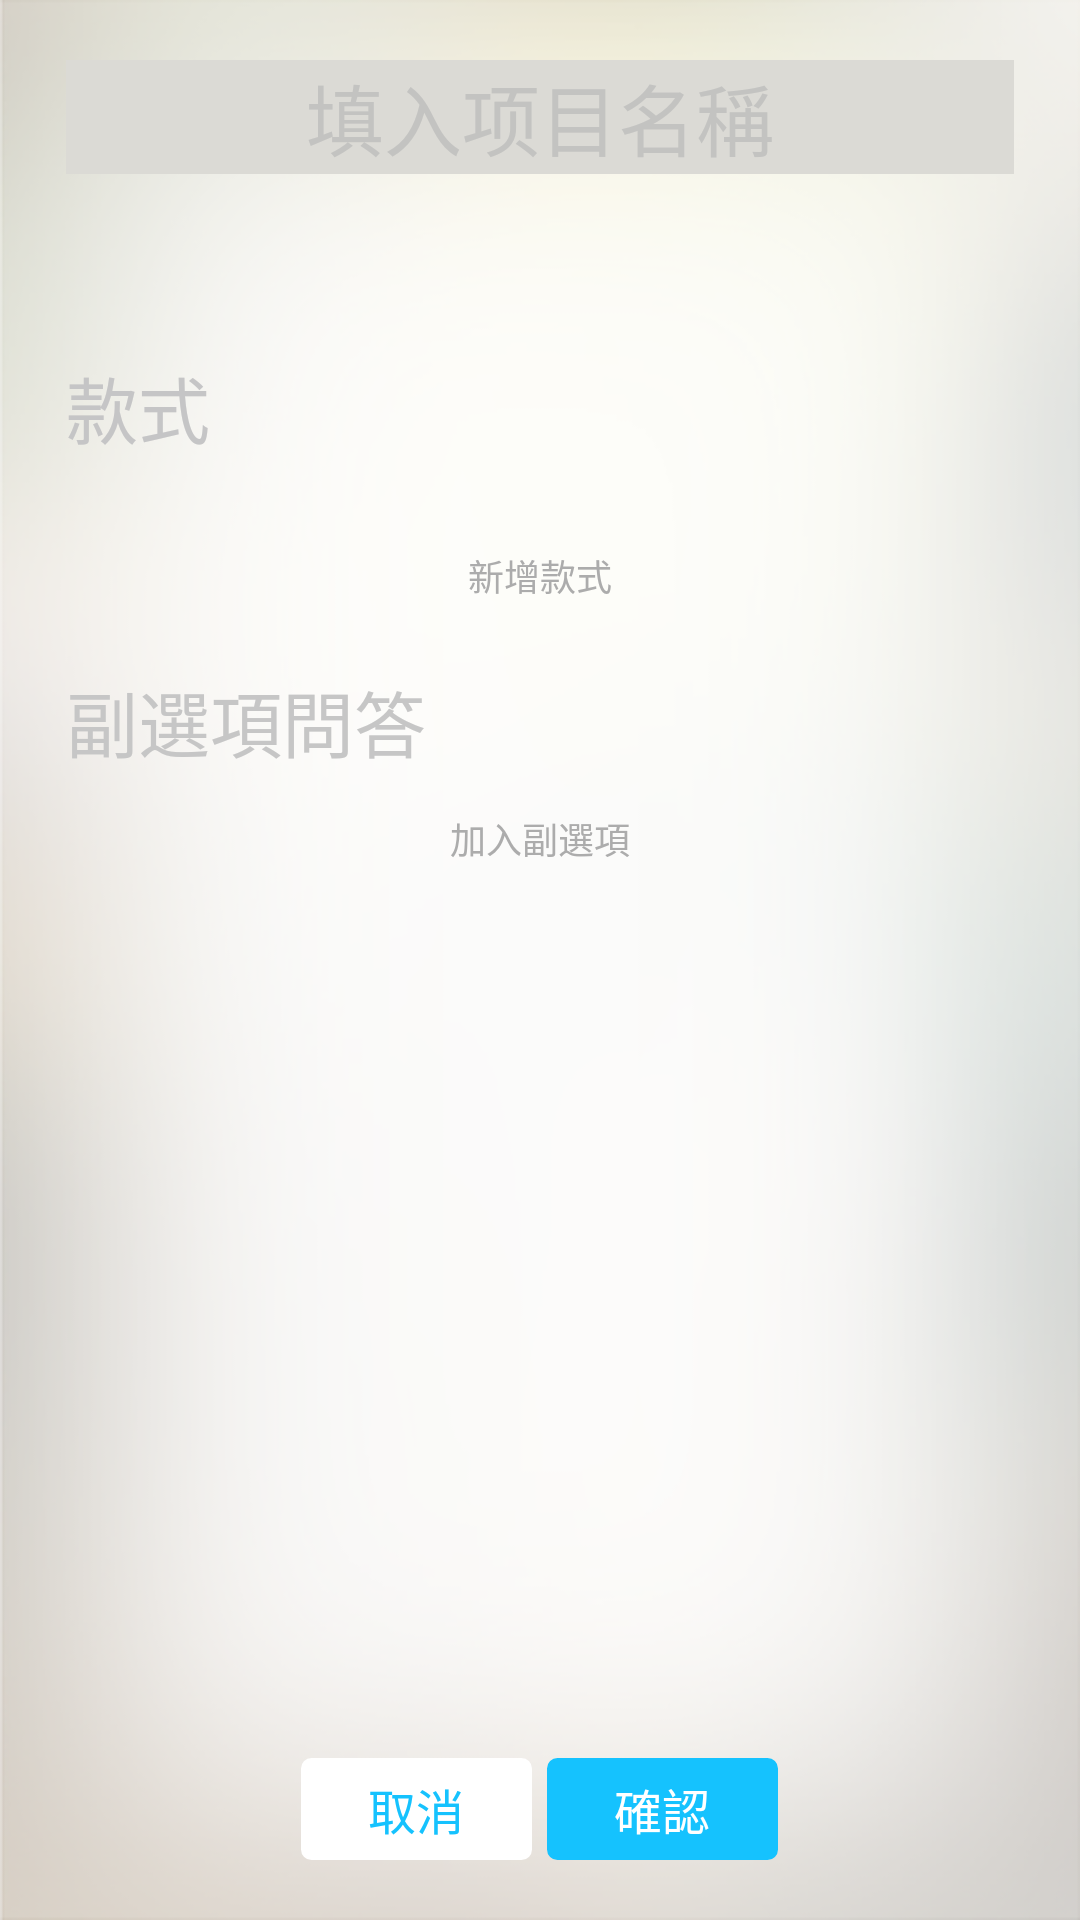

Reconstruct the res/layout file that produces this screen, plus the resources it refers to.
<!-- AndroidManifest.xml: application theme AppTheme -->
<!-- res/layout/activity_menu_add.xml -->
<?xml version="1.0" encoding="utf-8"?>
<RelativeLayout xmlns:android="http://schemas.android.com/apk/res/android"
    android:layout_width="match_parent"
    android:layout_height="match_parent"
    android:background="@mipmap/page_bg">

    <ScrollView
        android:layout_width="match_parent"
        android:layout_height="match_parent"
        android:layout_above="@+id/menu_single_opLayout"
        android:scrollbars="none">

        <LinearLayout
            android:layout_width="match_parent"
            android:layout_height="wrap_content"
            android:orientation="vertical"
            android:paddingLeft="@dimen/dp_twenty_two"
            android:paddingRight="@dimen/dp_twenty_two">

            <EditText
                android:textCursorDrawable="@null"
                android:id="@+id/menu_single_title"
                android:layout_width="match_parent"
                android:layout_height="wrap_content"
                android:layout_marginTop="@dimen/dp_twenty"
                android:background="#dbdad5"
                android:gravity="center_horizontal"
                android:hint="@string/single_title_hint"
                android:textColorHint="#C3C3C1"
                android:textSize="@dimen/sp_twenty_six" />

            <LinearLayout
                android:layout_width="match_parent"
                android:layout_height="wrap_content"
                android:layout_marginTop="@dimen/dp_sixty"
                android:orientation="vertical">

                <TextView
                    android:layout_width="wrap_content"
                    android:layout_height="wrap_content"
                    android:text="@string/single_item_label"
                    android:textColor="#c5c5c6"
                    android:textSize="@dimen/sp_twenty_four" />

                <ListView
                    android:id="@+id/menu_single_lv"
                    android:layout_width="match_parent"
                    android:layout_height="wrap_content"
                    android:layout_marginTop="@dimen/dp_eight"
                    android:divider="@android:color/transparent"
                    android:dividerHeight="@dimen/dp_thirteen" />

                <LinearLayout
                    android:layout_marginTop="@dimen/dp_nine"
                    android:id="@+id/menu_item_add_layout"
                    android:layout_width="wrap_content"
                    android:layout_height="wrap_content"
                    android:layout_gravity="center_horizontal"
                    android:padding="@dimen/dp_ten"
                    android:orientation="vertical">

                    <ImageView
                        android:layout_width="wrap_content"
                        android:layout_height="wrap_content"
                        android:layout_gravity="center_horizontal"
                        android:scaleType="fitXY"
                        android:src="@mipmap/modify_add_small_img" />

                    <TextView
                        android:layout_width="wrap_content"
                        android:layout_height="wrap_content"
                        android:layout_gravity="center_horizontal"
                        android:layout_marginTop="@dimen/dp_three"
                        android:text="@string/single_item_add"
                        android:textColor="#acacac"
                        android:textSize="@dimen/sp_twelve" />
                </LinearLayout>
            </LinearLayout>

            <LinearLayout
                android:layout_width="match_parent"
                android:layout_height="wrap_content"
                android:layout_marginTop="@dimen/dp_twelve"
                android:orientation="vertical">

                <TextView
                    android:layout_width="wrap_content"
                    android:layout_height="wrap_content"
                    android:text="@string/single_vice_label"
                    android:textColor="#c6c6c6"
                    android:textSize="@dimen/sp_twenty_four" />

                <LinearLayout
                    android:id="@+id/menu_vice_necessary_layout"
                    android:layout_width="match_parent"
                    android:layout_height="wrap_content"
                    android:orientation="vertical"
                    android:visibility="gone">

                    <TextView
                        android:layout_width="wrap_content"
                        android:layout_height="wrap_content"
                        android:layout_marginTop="@dimen/dp_eleven"
                        android:text="@string/single_vice_necessary"
                        android:textColor="#989899"
                        android:textSize="@dimen/sp_forteen" />

                    <com.templar.sellerplatform.widget.CustomListView
                        android:id="@+id/menu_vice_necessary_lv"
                        android:layout_width="match_parent"
                        android:layout_height="wrap_content"
                        android:layout_marginTop="@dimen/dp_ten"
                        android:divider="@android:color/transparent"
                        android:dividerHeight="@dimen/dp_ten"></com.templar.sellerplatform.widget.CustomListView>
                </LinearLayout>

                <LinearLayout
                    android:id="@+id/menu_vice_unnecessary_layout"
                    android:layout_width="match_parent"
                    android:layout_height="wrap_content"
                    android:orientation="vertical"
                    android:visibility="gone">

                    <TextView
                        android:layout_width="wrap_content"
                        android:layout_height="wrap_content"
                        android:layout_marginTop="@dimen/dp_eleven"
                        android:text="@string/single_vice_unnecessary"
                        android:textColor="#989899"
                        android:textSize="@dimen/sp_forteen" />

                    <com.templar.sellerplatform.widget.CustomListView
                        android:id="@+id/menu_vice_unnecessary_lv"
                        android:layout_width="match_parent"
                        android:layout_height="wrap_content"
                        android:layout_marginTop="@dimen/dp_ten"
                        android:divider="@android:color/transparent"
                        android:dividerHeight="@dimen/dp_ten"></com.templar.sellerplatform.widget.CustomListView>
                </LinearLayout>


                <LinearLayout
                    android:id="@+id/menu_vice_add_layout"
                    android:layout_width="wrap_content"
                    android:layout_height="wrap_content"
                    android:layout_gravity="center_horizontal"
                    android:orientation="vertical"
                    android:padding="@dimen/dp_ten">

                    <ImageView
                        android:layout_width="wrap_content"
                        android:layout_height="wrap_content"
                        android:layout_gravity="center_horizontal"
                        android:scaleType="fitXY"
                        android:src="@mipmap/modify_add_small_img" />

                    <TextView
                        android:layout_width="wrap_content"
                        android:layout_height="wrap_content"
                        android:layout_gravity="center_horizontal"
                        android:layout_marginTop="@dimen/dp_three"
                        android:text="@string/single_vice_add"
                        android:textColor="#acacac"
                        android:textSize="@dimen/sp_twelve" />
                </LinearLayout>
            </LinearLayout>
        </LinearLayout>
    </ScrollView>

    <LinearLayout
        android:id="@+id/menu_single_opLayout"
        android:layout_width="wrap_content"
        android:layout_height="wrap_content"
        android:layout_alignParentBottom="true"
        android:layout_centerHorizontal="true"
        android:layout_gravity="center_horizontal"
        android:layout_marginBottom="@dimen/dp_twenty"

        android:layout_marginTop="@dimen/dp_ten"
        android:background="@android:color/transparent"
        android:orientation="horizontal">

        <TextView
            android:id="@+id/menu_single_cancel_btn"
            android:layout_width="@dimen/dp_seventy_seven"
            android:layout_height="@dimen/dp_thirty_four"
            android:background="@drawable/btn_comment_bg"
            android:text="@string/account_cancel"
            android:gravity="center"
            android:textSize="@dimen/sp_sixteen"
            android:textColor="@color/tab_colo_checked" />

        <TextView
            android:id="@+id/menu_single_ensure_btn"
            android:layout_width="@dimen/dp_seventy_seven"
            android:layout_height="@dimen/dp_thirty_four"
            android:layout_marginLeft="@dimen/dp_five"
            android:background="@drawable/btn_special_bg"
            android:text="@string/account_ensure"
            android:gravity="center"
            android:textSize="@dimen/sp_sixteen"
            android:textColor="@color/white" />
    </LinearLayout>
</RelativeLayout>
<!-- resources referenced by this layout -->
<resources>
  <color name="tab_colo_checked">#15c2fe</color>
  <color name="white">#ffffff</color>
  <dimen name="dp_eight">8dp</dimen>
  <dimen name="dp_eleven">11dp</dimen>
  <dimen name="dp_five">5dp</dimen>
  <dimen name="dp_nine">9dp</dimen>
  <dimen name="dp_seventy_seven">77dp</dimen>
  <dimen name="dp_sixty">60dp</dimen>
  <dimen name="dp_ten">10dp</dimen>
  <dimen name="dp_thirteen">13dp</dimen>
  <dimen name="dp_thirty_four">34dp</dimen>
  <dimen name="dp_three">3dp</dimen>
  <dimen name="dp_twelve">12dp</dimen>
  <dimen name="dp_twenty">20dp</dimen>
  <dimen name="dp_twenty_two">22dp</dimen>
  <dimen name="sp_forteen">14sp</dimen>
  <dimen name="sp_sixteen">16sp</dimen>
  <dimen name="sp_twelve">12sp</dimen>
  <dimen name="sp_twenty_four">24sp</dimen>
  <dimen name="sp_twenty_six">26sp</dimen>
  <!-- drawable btn_comment_bg (drawable) -->
  <?xml version="1.0" encoding="utf-8"?>
  <shape xmlns:android="http://schemas.android.com/apk/res/android"
      android:shape="rectangle">
      <stroke android:width="1dp" android:color="@color/white"></stroke>
      
      <solid android:color="@color/white"></solid>
      
      <corners android:radius="3dp" />
  </shape>
  <!-- drawable btn_special_bg (drawable) -->
  <?xml version="1.0" encoding="utf-8"?>
  <shape xmlns:android="http://schemas.android.com/apk/res/android"
      android:shape="rectangle">
      <stroke android:width="1dp" android:color="@color/tab_colo_checked"></stroke>
      
      <solid android:color="@color/tab_colo_checked"></solid>
      
      <corners android:radius="3dp" />
  </shape>
  <!-- mipmap page_bg (drawable) -->
  <?xml version="1.0" encoding="utf-8"?>
  <selector xmlns:android="http://schemas.android.com/apk/res/android">
  
      <item><shape android:shape="rectangle">
              <gradient android:angle="45.0" android:endColor="#ADADAD" android:centerColor="#F0F0F0" android:startColor="#ADADAD" />
          </shape></item>
  
  </selector>
  <string name="account_cancel">取消</string>
  <string name="account_ensure">確認</string>
  <string name="single_item_add">新增款式</string>
  <string name="single_item_label">款式</string>
  <string name="single_title_hint">填入项目名稱</string>
  <string name="single_vice_add">加入副選項</string>
  <string name="single_vice_label">副選項問答</string>
  <string name="single_vice_necessary">必選項</string>
  <string name="single_vice_unnecessary">非必選項/加選</string>
  <style name="AppTheme" parent="Theme.AppCompat.Light.NoActionBar">
          
          <item name="colorPrimary">@color/colorPrimary</item>
          <item name="colorPrimaryDark">@color/colorPrimaryDark</item>
          <item name="colorAccent">@color/colorAccent</item>
      </style>
  <color name="colorPrimary">#3F51B5</color>
  <color name="colorPrimaryDark">#303F9F</color>
  <color name="colorAccent">#FF4081</color>
</resources>
